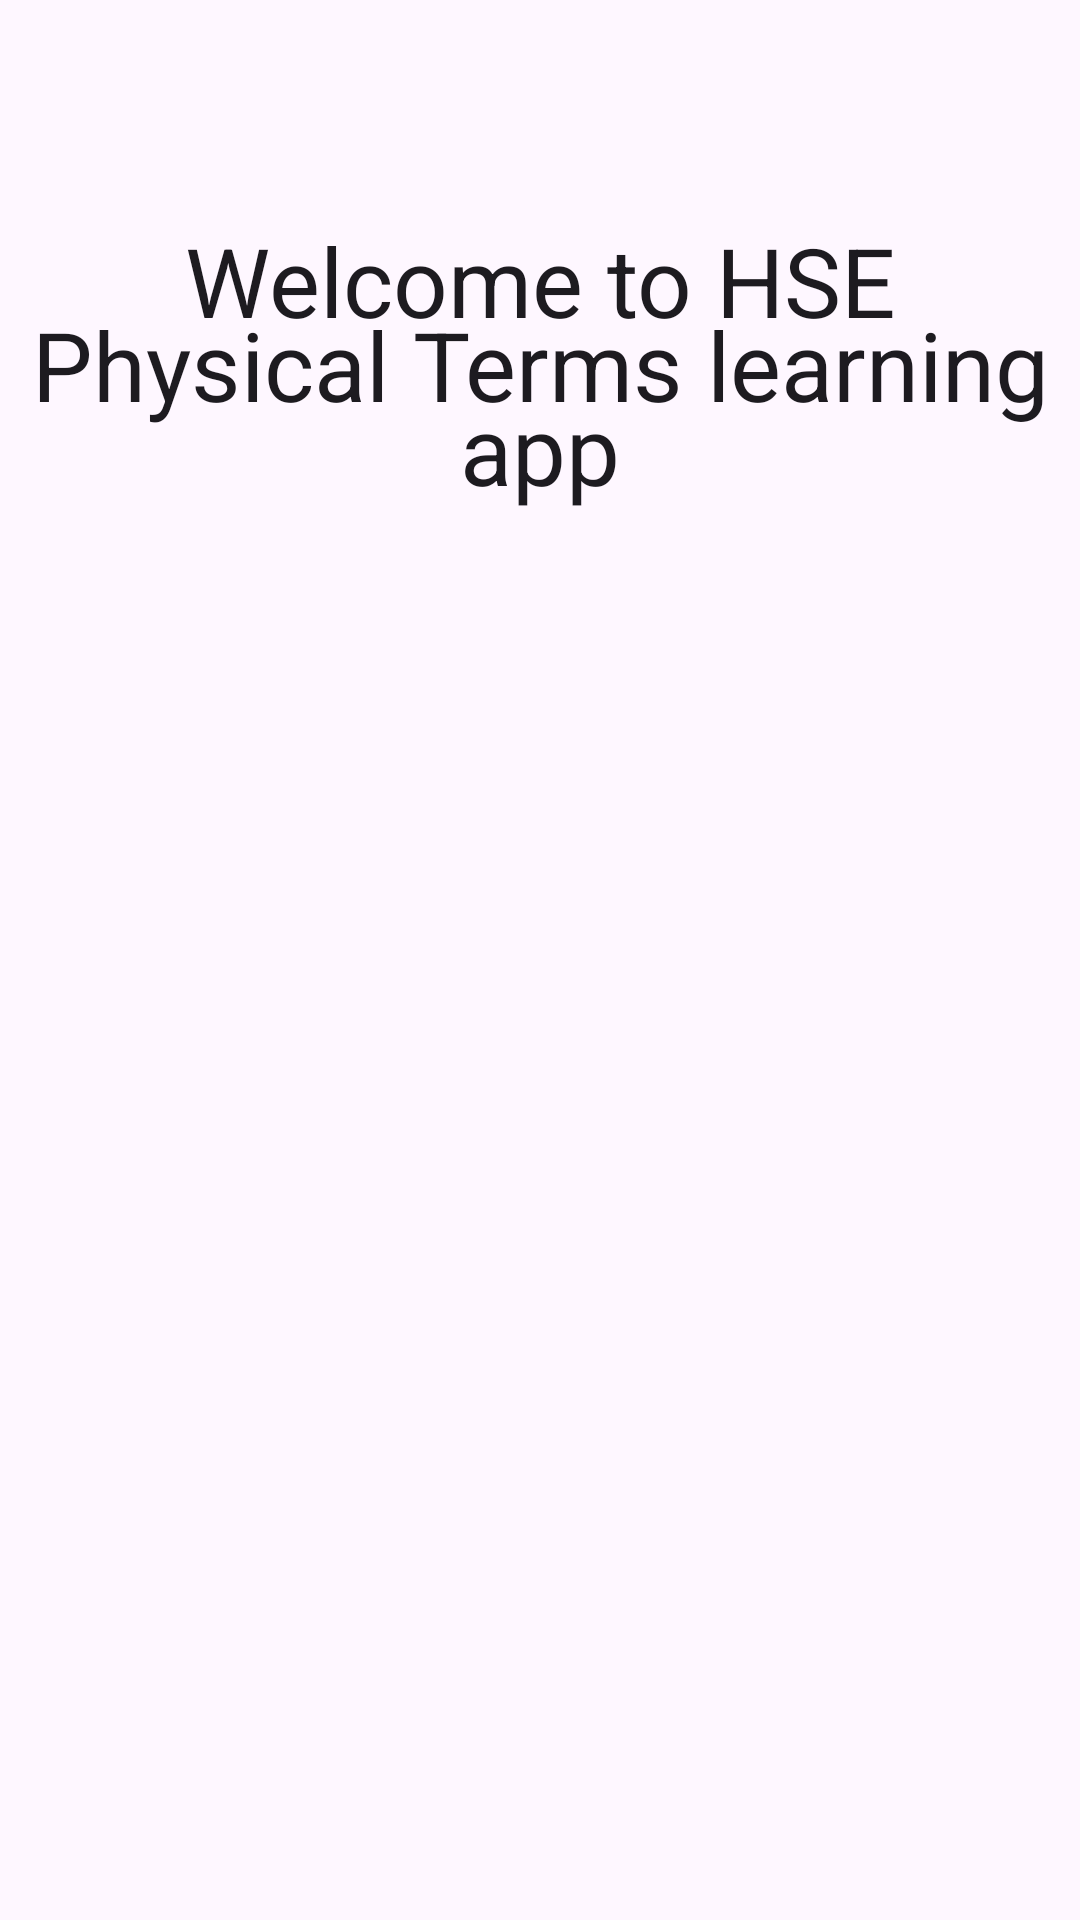

Produce the Android XML layout that renders to this screen, including the resource entries it uses.
<!-- AndroidManifest.xml: application theme Theme.PhysicalTerms -->
<!-- res/layout/fragment_main.xml -->
<?xml version="1.0" encoding="utf-8"?>
<androidx.constraintlayout.widget.ConstraintLayout xmlns:android="http://schemas.android.com/apk/res/android"
xmlns:app="http://schemas.android.com/apk/res-auto"
xmlns:tools="http://schemas.android.com/tools"
android:layout_width="match_parent"
android:layout_height="match_parent"
tools:context=".fragments.MainFragment">

    <com.google.android.material.appbar.MaterialToolbar
        android:id="@+id/toolbar_mf"
        android:layout_width="match_parent"
        android:layout_height="?android:attr/actionBarSize"
        android:minHeight="?attr/actionBarSize"
        app:layout_constraintEnd_toEndOf="parent"
        app:layout_constraintStart_toStartOf="parent"
        app:layout_constraintTop_toTopOf="parent" />

    <TextView
        android:id="@+id/textView"
        style="@style/TextAppearance.Material3.TitleLarge"
        android:layout_width="wrap_content"
        android:layout_height="wrap_content"
        android:text="@string/welcome_to_hse_physical_terms_learning_app"
        android:textSize="32sp"
        app:layout_constraintEnd_toEndOf="parent"
        app:layout_constraintStart_toStartOf="parent"
        app:layout_constraintTop_toBottomOf="@+id/toolbar_mf"
        android:gravity="center"
        android:layout_marginTop="16dp"/>

</androidx.constraintlayout.widget.ConstraintLayout>
<!-- resources referenced by this layout -->
<resources>
  <string name="welcome_to_hse_physical_terms_learning_app">Welcome to HSE Physical Terms learning app</string>
  <style name="Theme.PhysicalTerms" parent="Theme.Material3.DayNight.NoActionBar">
          
          <item name="colorPrimary">@color/hse_blue</item>
          <item name="colorPrimaryVariant">@color/hse_purple</item>
          <item name="colorOnPrimary">@color/white</item>
          
          <item name="colorSecondary">@color/hse_grey</item>
          <item name="colorSecondaryVariant">@color/hse_grey_variant</item>
          <item name="colorOnSecondary">@color/white</item>
          
          <item name="android:statusBarColor" tools:targetApi="l">?attr/colorPrimaryVariant</item>
          
          <item name="android:windowAnimationStyle">@style/WindowAnimationStyle</item>
      </style>
  <color name="hse_blue">#006EB4</color>
  <color name="hse_purple">#2e358b</color>
  <color name="white">#FFFFFFFF</color>
  <color name="hse_grey">#333</color>
  <color name="hse_grey_variant">#292929</color>
  <style name="WindowAnimationStyle">
          <item name="android:windowEnterAnimation">@android:anim/fade_in</item>
          <item name="android:windowExitAnimation">@android:anim/fade_out</item>
      </style>
</resources>
